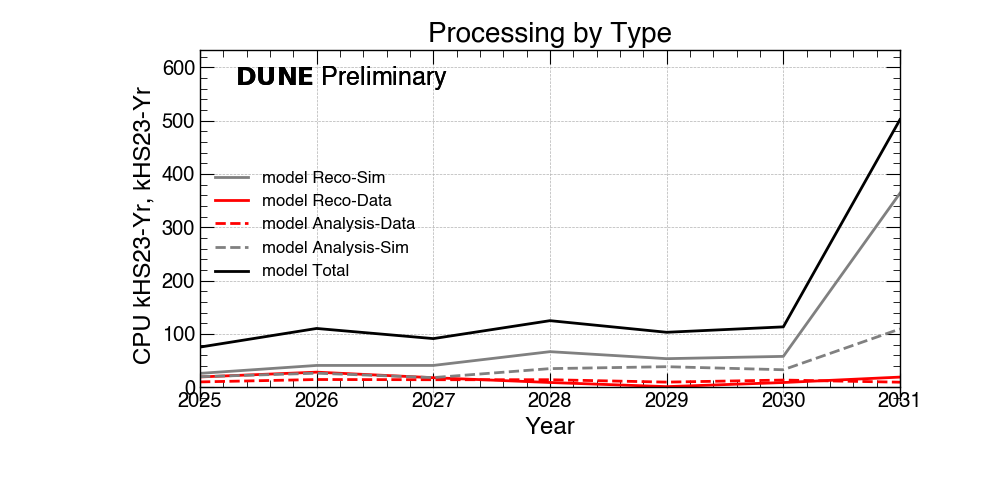

The data file committed next to this chart (first rows):
DataTypes, 2025, 2026, 2027, 2028, 2029, 2030, 2031
Reco-Sim, 26.1, 41.0, 41.0, 66.8, 53.6, 57.9, 363.9
Reco-Data, 19.4, 28.3, 17.9, 9.0, 1.2, 8.9, 19.1
Analysis-Data, 10.1, 14.6, 14.2, 14.2, 9.7, 13.5, 9.5
Analysis-Sim, 19.8, 26.4, 18.2, 35.0, 38.6, 32.9, 109.4
Total, 75.3, 110.3, 91.3, 124.9, 103.1, 113.3, 501.9
